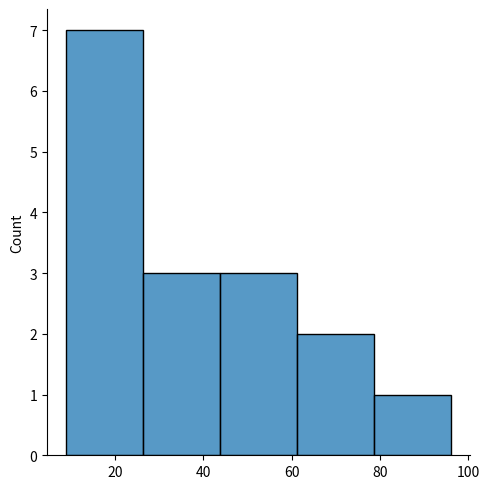
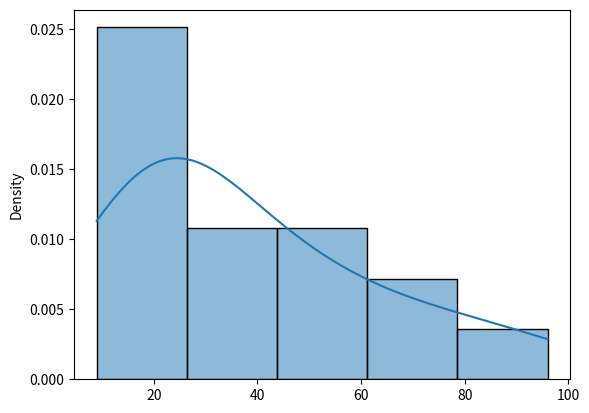

Here is the Python script that generated these plots, in order:
# Exp No: 12 - Detect outliers in a given data set
import numpy as np
import seaborn as sns
import matplotlib.pyplot as plt

# sample calculation for low range(lr), upper range(ur), percentile
array = np.random.randint(1, 100, 16)  # randomly generate 16 numbers between 1 to 100
print("array:", array)

print("mean:", array.mean())
print("25th percentile:", np.percentile(array, 25))
print("50th percentile:", np.percentile(array, 50))
print("75th percentile:", np.percentile(array, 75))
print("100th percentile:", np.percentile(array, 100))


# outliers detection
def outDetection(array):
    sorted(array)
    Q1, Q3 = np.percentile(array, [25, 75])
    IQR = Q3 - Q1
    lr = Q1 - (1.5 * IQR)
    ur = Q3 + (1.5 * IQR)
    return lr, ur


lr, ur = outDetection(array)
print("lr, ur:", lr, ur)

sns.displot(array)
plt.show()

sns.histplot(array, kde=True, stat='density')  # replacement for deprecated sns.distplot
plt.show()

new_array = array[(array > lr) & (array < ur)]
print("new_array:", new_array)

sns.displot(new_array)
plt.show()

lr1, ur1 = outDetection(new_array)
print("lr1, ur1:", lr1, ur1)

final_array = new_array[(new_array > lr1) & (new_array < ur1)]
print("final_array:", final_array)

sns.histplot(final_array, kde=True, stat='density')
plt.show()
